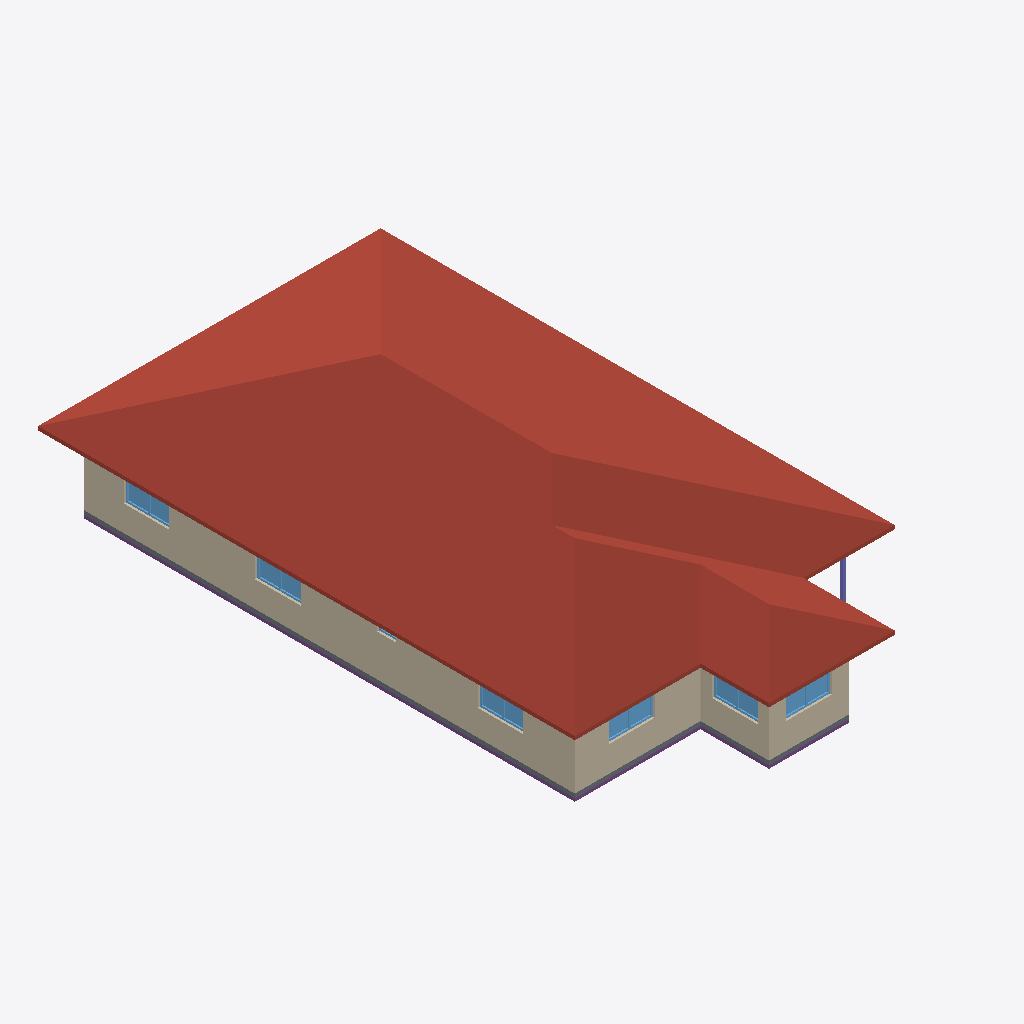
Isometric view of an IFC building model (IFC-SPF (STEP), schema IFC4, length unit metre), seen from the south-west, elements coloured by IFC class: 12 walls (beige), 7 windows (light blue), 1 roof (red-brown), 1 slab (grey), 1 footing (purple), 1 column (violet).
Extent 12.0 m × 21.2 m × 5.0 m (x, y, z). Storeys (1): Level 1 at 0.25 m. Elements (97): 38 IfcWall, 30 IfcFurnishingElement, 13 IfcWindow, 9 IfcDoor, 3 IfcColumn, 2 IfcSlab, 1 IfcFooting, 1 IfcRoof.

HEADER;
FILE_DESCRIPTION(('ViewDefinition [CoordinationView]'),'2;1');
FILE_NAME('h1430447661-s1.ifc','2026-11-12T05:49:21',('',''),(''),'IfcOpenShell 0.8.0','IfcOpenShell 0.8.0','');
FILE_SCHEMA(('IFC4'));
ENDSEC;
DATA;
#23=IFCPROJECT('2uQ8wahdf0F9Te6iD5RQCU',#5,'b1430447661',$,$,$,$,(#21),#19);
#24=IFCSITE('3imwid_JrAqBtuc$E44HQL',#5,'Site','',$,$,$,'Site',.COMPLEX.,(0,0,0),(0,0,0),0.0,$,$);
#25=IFCBUILDING('1VCD44iu13nBOM6Lo_on7h',#5,'OSM 1430447661','',$,$,$,'OSM 1430447661',.COMPLEX.,$,$,$);
#26=IFCBUILDINGSTOREY('1VNYmR9hzBe94eb6o81n8R',#5,'Level 1','',$,$,$,'Level 1',.COMPLEX.,0.25);
#11978=IFCROOF('1ZBgHV8zTB8fQUCi9P9boS',#5,'Hip roof','',$,#295,#11977,$,.FLAT_ROOF.);
#700=IFCWALL('3U1qbDdyX79gzN_VJOpEMv',#5,'Exterior wall L1','',$,#295,#699,$,.MOVABLE.);
#1000=IFCWALL('2IsR$G5rL2aO0WbPchRRmu',#5,'Exterior wall L003','',$,#295,#999,$,.MOVABLE.);
#1169=IFCWALL('3jC$0Azjv1Hu0FLOAKNj48',#5,'Exterior wall L004','',$,#295,#1168,$,.MOVABLE.);
#3488=IFCWALL('1Bj0JibxH4ohYCn7C9ss7A',#5,'Exterior wall L014','',$,#295,#3487,$,.MOVABLE.);
#569=IFCSLAB('0JawixWLD6g9UN_xl6fant',#5,'Floor slab L1','',$,#295,#568,$,.FLOOR.);
#862=IFCWALL('20AdqLKWPAvRniUZYB5ULB',#5,'Exterior wall L002','',$,#295,#861,$,.MOVABLE.);
#3321=IFCWALL('27Z1OYKOfCoeXcvirO7JR2',#5,'Exterior wall L013','',$,#295,#3320,$,.MOVABLE.);
#298=IFCFOOTING('1AgtsjxqH8CQh9f44TLF$B',#5,'Plinth','',$,#295,#297,$,.CAISSON_FOUNDATION.);
#1858=IFCWALL('1Ng3tHGmn3ceT1u74CgQF6',#5,'Exterior wall L005','',$,#295,#1857,$,.MOVABLE.);
#1965=IFCWINDOW('03cRXI__j19vwg1aGBf$Gy',#5,'Window004','',$,#295,#1964,$,1000.0,$,.WINDOW.,.SINGLE_PANEL.,$);
#3428=IFCWINDOW('1HAXa96MX6e8SZHo7UDVd9',#5,'Window009','',$,#295,#3427,$,1000.0,$,.WINDOW.,.SINGLE_PANEL.,$);
#3595=IFCWINDOW('1m2pZ9qt9B0OMEonwPHdsc',#5,'Window010','',$,#295,#3594,$,1000.0,$,.WINDOW.,.SINGLE_PANEL.,$);
#1107=IFCWINDOW('2kiA4lHcnDgw2yRjdEMZJ9',#5,'Window002','',$,#295,#1106,$,1000.0,$,.WINDOW.,.SINGLE_PANEL.,$);
#807=IFCWINDOW('1pSUd5KwjAiv6IeYK2h4mJ',#5,'Window','',$,#295,#806,$,1000.0,$,.WINDOW.,.SINGLE_PANEL.,$);
#1276=IFCWINDOW('2GTR0T0pbFjQ6NirWY1mFo',#5,'Window003','',$,#295,#1275,$,1000.0,$,.WINDOW.,.SINGLE_PANEL.,$);
#2089=IFCWALL('3uqmRlu0T5dfEBESXtSSoh',#5,'Interior wall L006','',$,#295,#2088,$,.MOVABLE.);
#2369=IFCWALL('1pIjKAlrf0swSuwkYfxtBS',#5,'Exterior wall L006','',$,#295,#2368,$,.MOVABLE.);
#11610=IFCCOLUMN('0RJV5MyKv5_xN1FNNFxv_7',#5,'Porch post001','',$,#295,#11609,$,.COLUMN.);
#3624=IFCWALL('2hTxLJygbF588CObZNyIgo',#5,'Exterior wall L015','',$,#295,#3623,$,.MOVABLE.);
#3965=IFCWALL('1BzJQ_FWL6mPda2eNxPWCr',#5,'Interior wall L011','',$,#295,#3964,$,.MOVABLE.);
#945=IFCWINDOW('2VUPfpAEz6aP9rQbZJnYVh',#5,'Window001','',$,#295,#944,$,1000.0,$,.WINDOW.,.SINGLE_PANEL.,$);
#4367=IFCWALL('3f36$T_jD8h8n$dSfMxfmC',#5,'Exterior wall L017','',$,#295,#4366,$,.MOVABLE.);
ENDSEC;
